Image classification data set "data" (skhabiri/DeepSort_Pytorch_Yolov5 on GitHub). Class labels (3): bird, flat-wing drone, quadcopter.

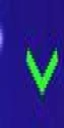
Label: bird

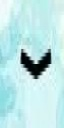
Label: bird

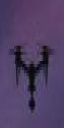
Label: quadcopter

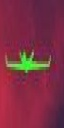
Label: flat-wing drone

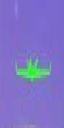
Label: flat-wing drone

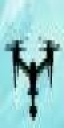
Label: quadcopter
